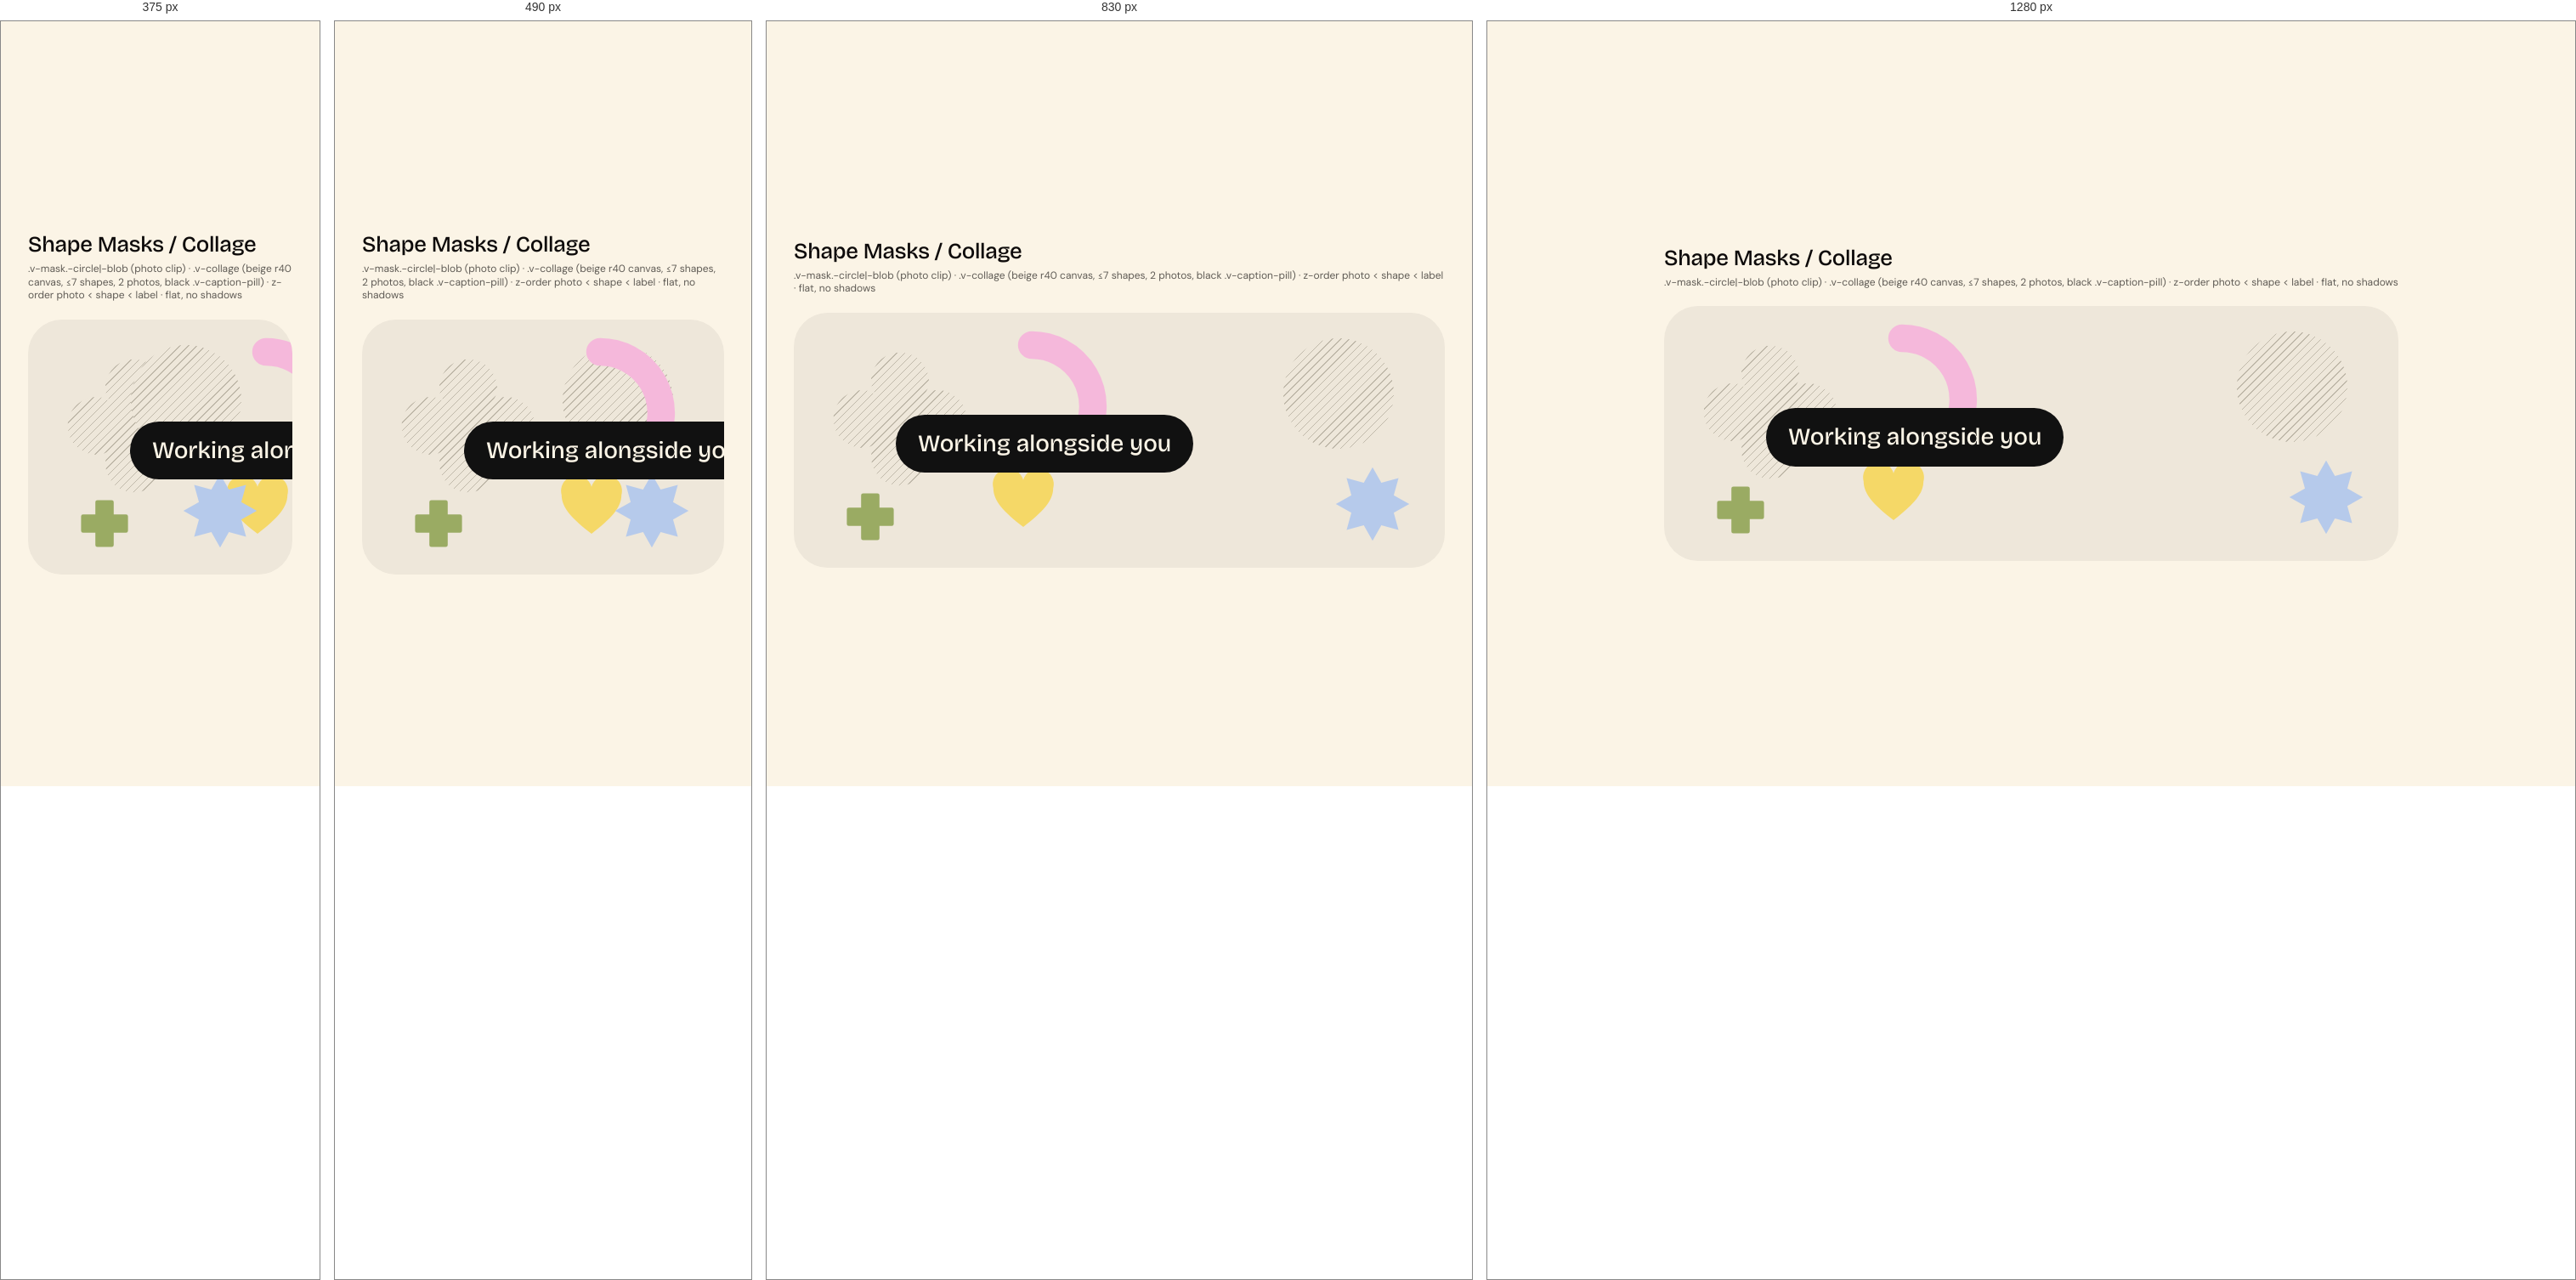
Rendered at 375 px, 490 px, 830 px and 1280 px, left to right.

<!-- file: demo.html -->
<!DOCTYPE html>
<html lang="en" data-mode="light" data-seed="42"><head><meta charset="utf-8"><title>Shape Masks / Collage · demo</title><link rel="stylesheet" href="../../css/vriksha.css">
<style>html,body{margin:0}body{min-height:100vh;padding:32px;box-sizing:border-box;background:var(--v-canvas);display:grid;place-items:center;align-content:center;justify-content:center}body>[data-gate]{max-width:100%}</style></head>
<body>
<section class="entry" id="masks-collage" data-gate="masks-collage/demo" style="width:min(100%,1120px)"><h1 class="v-section" style="margin:0 0 6px">Shape Masks / Collage</h1><p class="v-meta" style="margin:0 0 20px">.v-mask.-circle|-blob (photo clip) · .v-collage (beige r40 canvas, ≤7 shapes, 2 photos, black .v-caption-pill) · z-order photo &lt; shape &lt; label · flat, no shadows</p><div class="demo"><div class="v-collage" style="--h:300px"><div class="v-mask -blob" style="--sz:170px;left:40px;top:40px"></div><div class="v-mask -circle" style="--sz:130px;right:60px;top:30px"></div><i class="v-shape -arc" style="--c:var(--v-pink);font-size:180px;left:190px;top:20px"></i><i class="v-shape -heart" style="--c:var(--v-yellow);font-size:80px;left:230px;bottom:40px"></i><i class="v-shape -star-8" style="--c:var(--v-blue);font-size:90px;right:40px;bottom:30px"></i><i class="v-shape -cross" style="--c:var(--v-olive);font-size:60px;left:60px;bottom:30px"></i><span class="v-caption-pill" style="left:120px;top:120px">Working alongside you</span></div></div></section>
<script src="../../assets/sprites.js"></script><script src="../../catalog/spec.js"></script><script src="../../js/v.js" data-base="../.."></script><script src="../../js/ui.js"></script><script src="../../js/flow.js"></script><script src="../../js/morph.js"></script><script src="../../js/motion.js"></script><script src="../../catalog/demo-behaviour.js"></script><script>(async()=>{await V.init(document.body);if(window.VUI)VUI.init(document.body);if(window.VLive)VLive.init(document.body)})()</script>
<script>document.querySelectorAll('[data-indeterminate]').forEach(i=>i.indeterminate=true);addEventListener('load',()=>document.documentElement.dataset.ready='1');</script>
</body></html>


/* @media block from components.css */
@media (max-width:640px){
.v-search .v-scope{display:none}
.v-search{gap:8px}.v-search__disk{width:32px;height:32px}.v-igroup .v-addon{flex:none}.v-igroup .v-badge{flex:none}
.v-toggle.-circle{width:32px;min-width:32px;height:32px;font-size:11px}
.v-attach__name{white-space:normal;overflow-wrap:anywhere;text-overflow:clip}
.v-igroup{height:auto;min-height:var(--ctl-lg);flex-wrap:wrap;padding:8px 12px;border-radius:var(--r-card-sm)}.v-igroup input{width:100%;flex:1 1 100%;height:32px}
.v-otp{gap:6px}.v-otp input{flex:1 1 0;min-width:0;width:auto}
.v-weekdays{gap:4px}.v-weekdays label{flex:1 1 0;min-width:0;width:auto;aspect-ratio:1;height:auto;font-size:11px}
.v-tabs{overflow-x:auto;padding-bottom:2px}.v-tabs::-webkit-scrollbar{display:none}.v-tabs .v-tab{flex:none}
.v-seg{flex-wrap:wrap}
.v-item__title{overflow-wrap:anywhere}
.v-stats{gap:var(--s-4)}
.v-table-wrap{padding:var(--s-2) var(--s-4) var(--s-4)}
.v-datestrip{overflow-x:auto;}.v-datestrip::-webkit-scrollbar{display:none}
}

/* @media block from components-2.css */
@media (max-width:640px){.v-acc__body{padding-left:16px}}

/* @media block from components-2.css */
@media (max-width:640px){.v-acc__body{padding-left:18px}}

/* @media block from components-2.css */
@media (max-width:560px){.v-scopecard .v-alert{grid-template-columns:40px minmax(0,1fr)}.v-scopecard .v-alert>.v-btn{grid-column:2;justify-self:start;margin-top:8px}}

/* @media block from patterns.css */
@media (max-width:640px){.v-search .v-scope{display:none}}

/* @media block from patterns.css */
@media (max-width:900px){.v-md{grid-template-columns:minmax(0,1fr);gap:var(--s-4)}.v-md__list .v-item.-selected{margin-right:0;border-radius:var(--r-card-sm)}.v-md__list .v-item.-selected::after{display:none}.v-md__detail{margin-top:0!important}}

/* @media block from composites.css */
@media (max-width:640px){
.v-needs,.v-upgrade{grid-template-columns:auto minmax(0,1fr);row-gap:var(--s-3)}.v-needs>:last-child,.v-upgrade>:last-child{grid-column:1/-1;justify-self:start}
.v-mhero .v-hero{font-size:64px}
.v-profile{grid-template-columns:1fr;justify-items:start}.v-profile__meta{flex-wrap:wrap;gap:var(--s-4)}
.v-band{flex-wrap:wrap;row-gap:4px}
.v-kv{grid-template-columns:1fr;gap:2px 0}.v-kv dt{margin-top:8px}
.v-compact{min-width:0}
.v-health{flex-wrap:wrap;row-gap:6px}.v-health .v-next{margin-left:0}
.v-ctile{--sz:112px;/* @kind spacing */}
}

/* @media block from composites.css */
@media (max-width:560px){.v-ringwrap{grid-template-columns:minmax(0,1fr);justify-items:center;gap:20px}}

/* @media block from alive.css */
@media (max-width:620px){.v-feature__media{aspect-ratio:16/9}.v-feature__body{padding:18px}}

/* @media block from alive.css */
@media (max-width:760px){
 .ap-tab{position:fixed;left:12px;right:12px;bottom:0;top:auto;width:auto;height:46px;
  border-radius:16px 16px 0 0;writing-mode:horizontal-tb;transform:none;
  display:grid;place-items:center;box-shadow:0 -6px 24px -12px rgba(17,17,17,.35);z-index:58}
 body{padding-bottom:58px}
}

/* @media block from alive.css */
@media (max-width:900px){.v-md{grid-template-columns:minmax(0,1fr);gap:var(--s-3)}.v-md__list .v-item.-selected{border-radius:18px;margin-right:0}.v-md__detail{border-radius:24px!important;padding:20px}}

/* @media block from alive.css */
@media (max-width:560px){.v-md__head{grid-template-columns:40px minmax(0,1fr)}.v-md__head .v-badge{grid-column:2}.v-md__facts{grid-template-columns:minmax(0,1fr)}.v-md__facts dt{margin-top:4px}}

/* @media block from alive.css */
@media (max-width:420px){.v-cal__d{width:36px;height:36px;font-size:13.5px}}